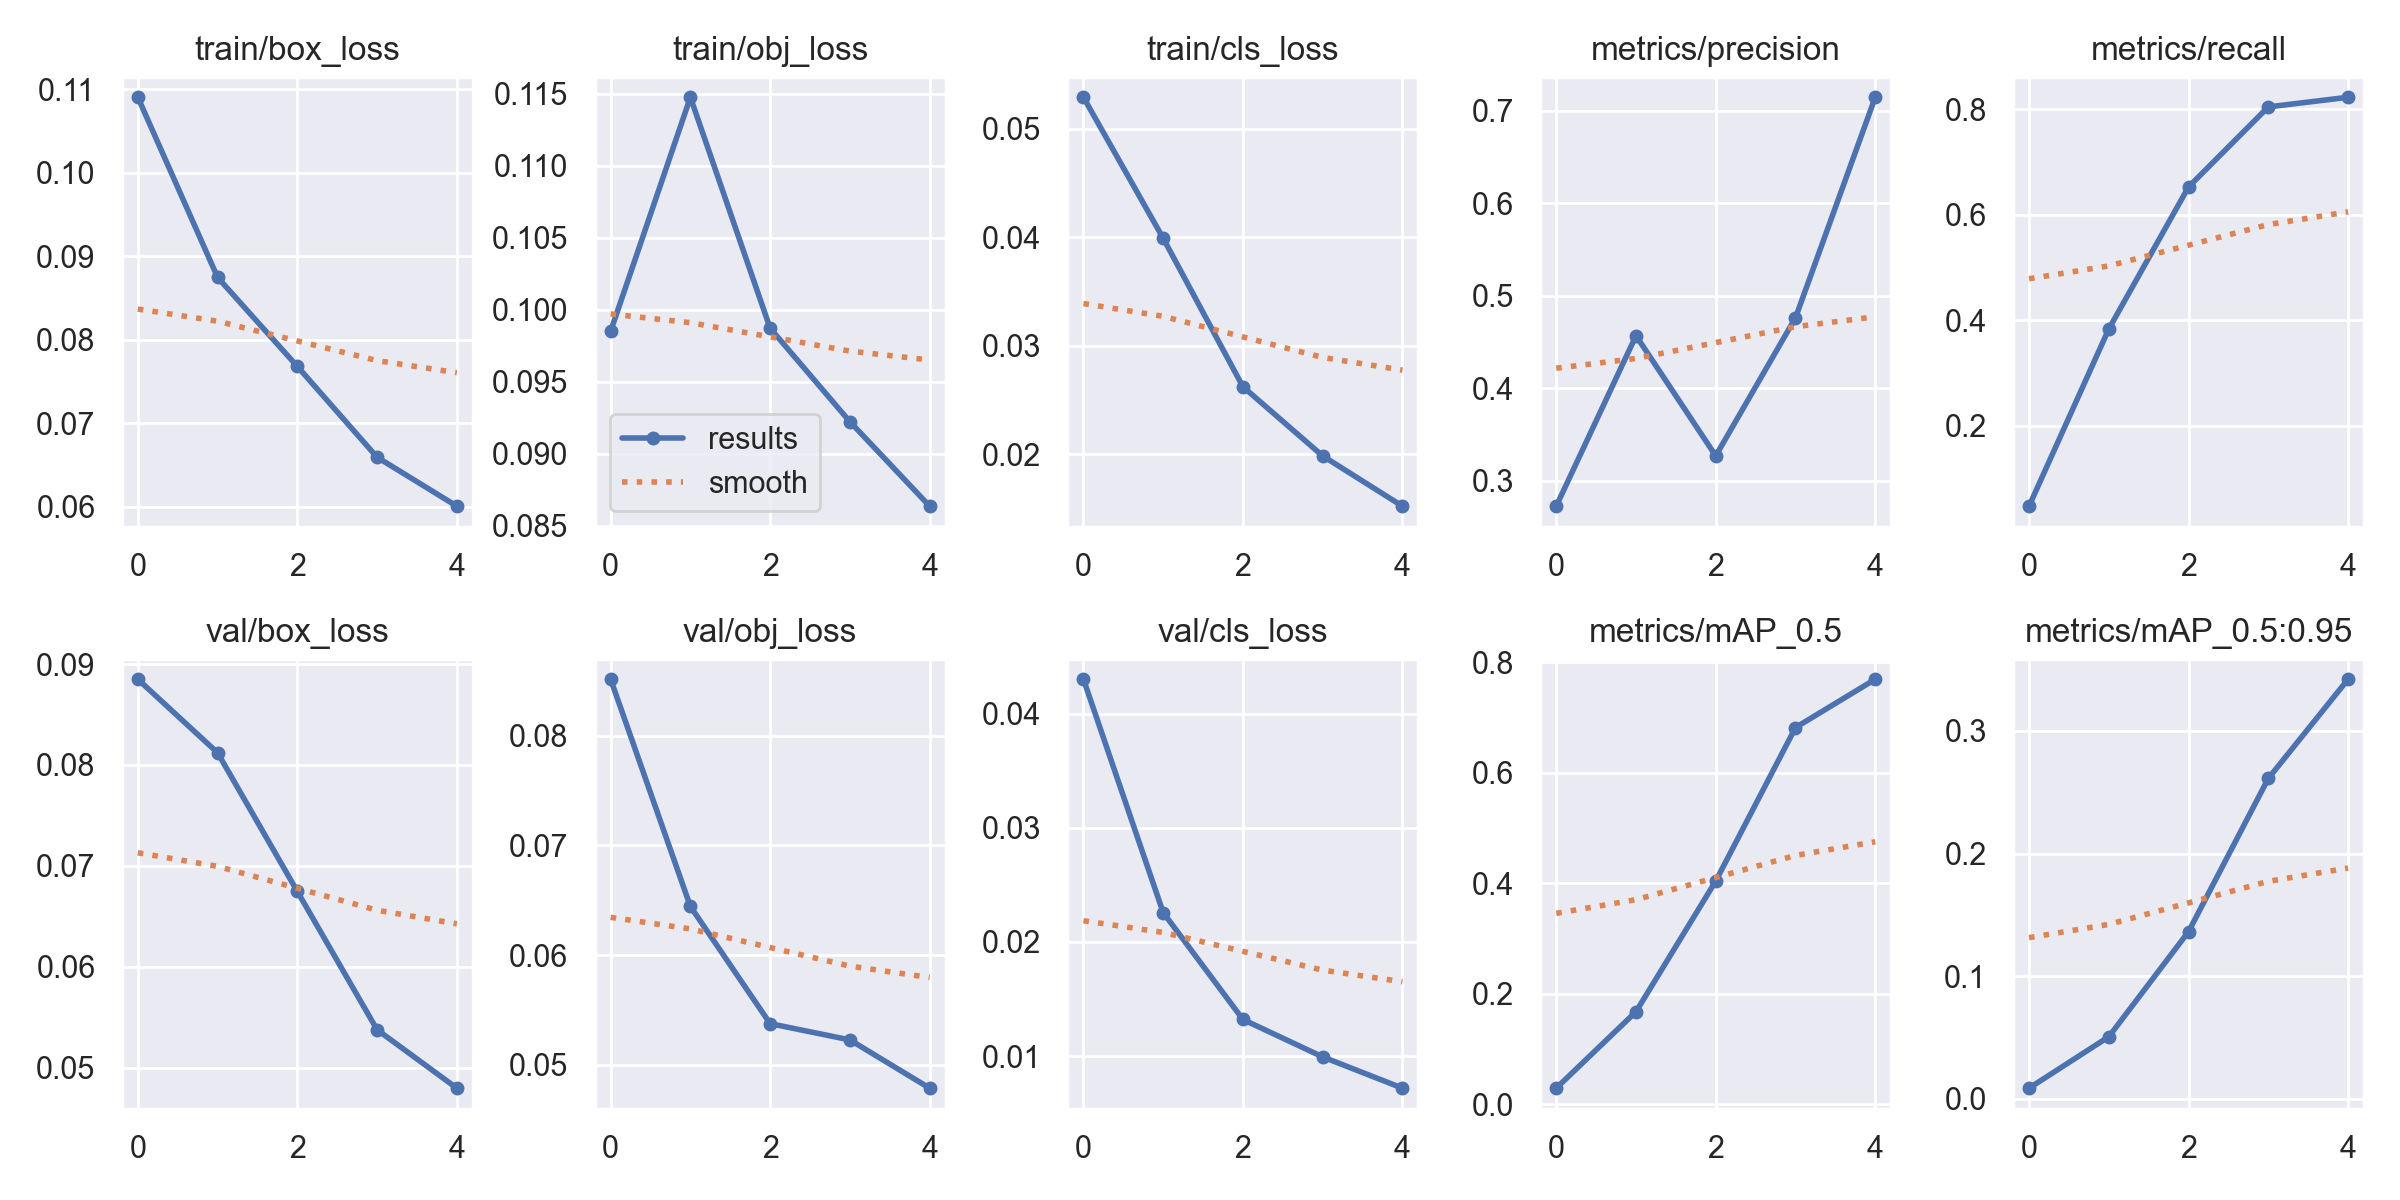

The table this chart was drawn from, first rows:
epoch, train/box_loss, train/obj_loss, train/cls_loss, metrics/precision, metrics/recall, metrics/mAP_0.5, metrics/mAP_0.5:0.95, val/box_loss, val/obj_loss, val/cls_loss, x/lr0, x/lr1, x/lr2
0, 0.109, 0.0985, 0.05291, 0.2727, 0.04788, 0.02922, 0.008751, 0.08849, 0.08515, 0.043, 0.0705, 0.003278, 0.003278
1, 0.08748, 0.1147, 0.03991, 0.4568, 0.3834, 0.1675, 0.05067, 0.08121, 0.06443, 0.02257, 0.03919, 0.005302, 0.005302
2, 0.07681, 0.09871, 0.02621, 0.327, 0.6524, 0.4039, 0.1363, 0.06747, 0.05375, 0.01321, 0.006562, 0.006006, 0.006006
3, 0.06594, 0.09222, 0.01983, 0.4762, 0.804, 0.6816, 0.2612, 0.05377, 0.05226, 0.009936, 0.00406, 0.00406, 0.00406
4, 0.06008, 0.08635, 0.0152, 0.7144, 0.8223, 0.7689, 0.3421, 0.04798, 0.04786, 0.007198, 0.00406, 0.00406, 0.00406
